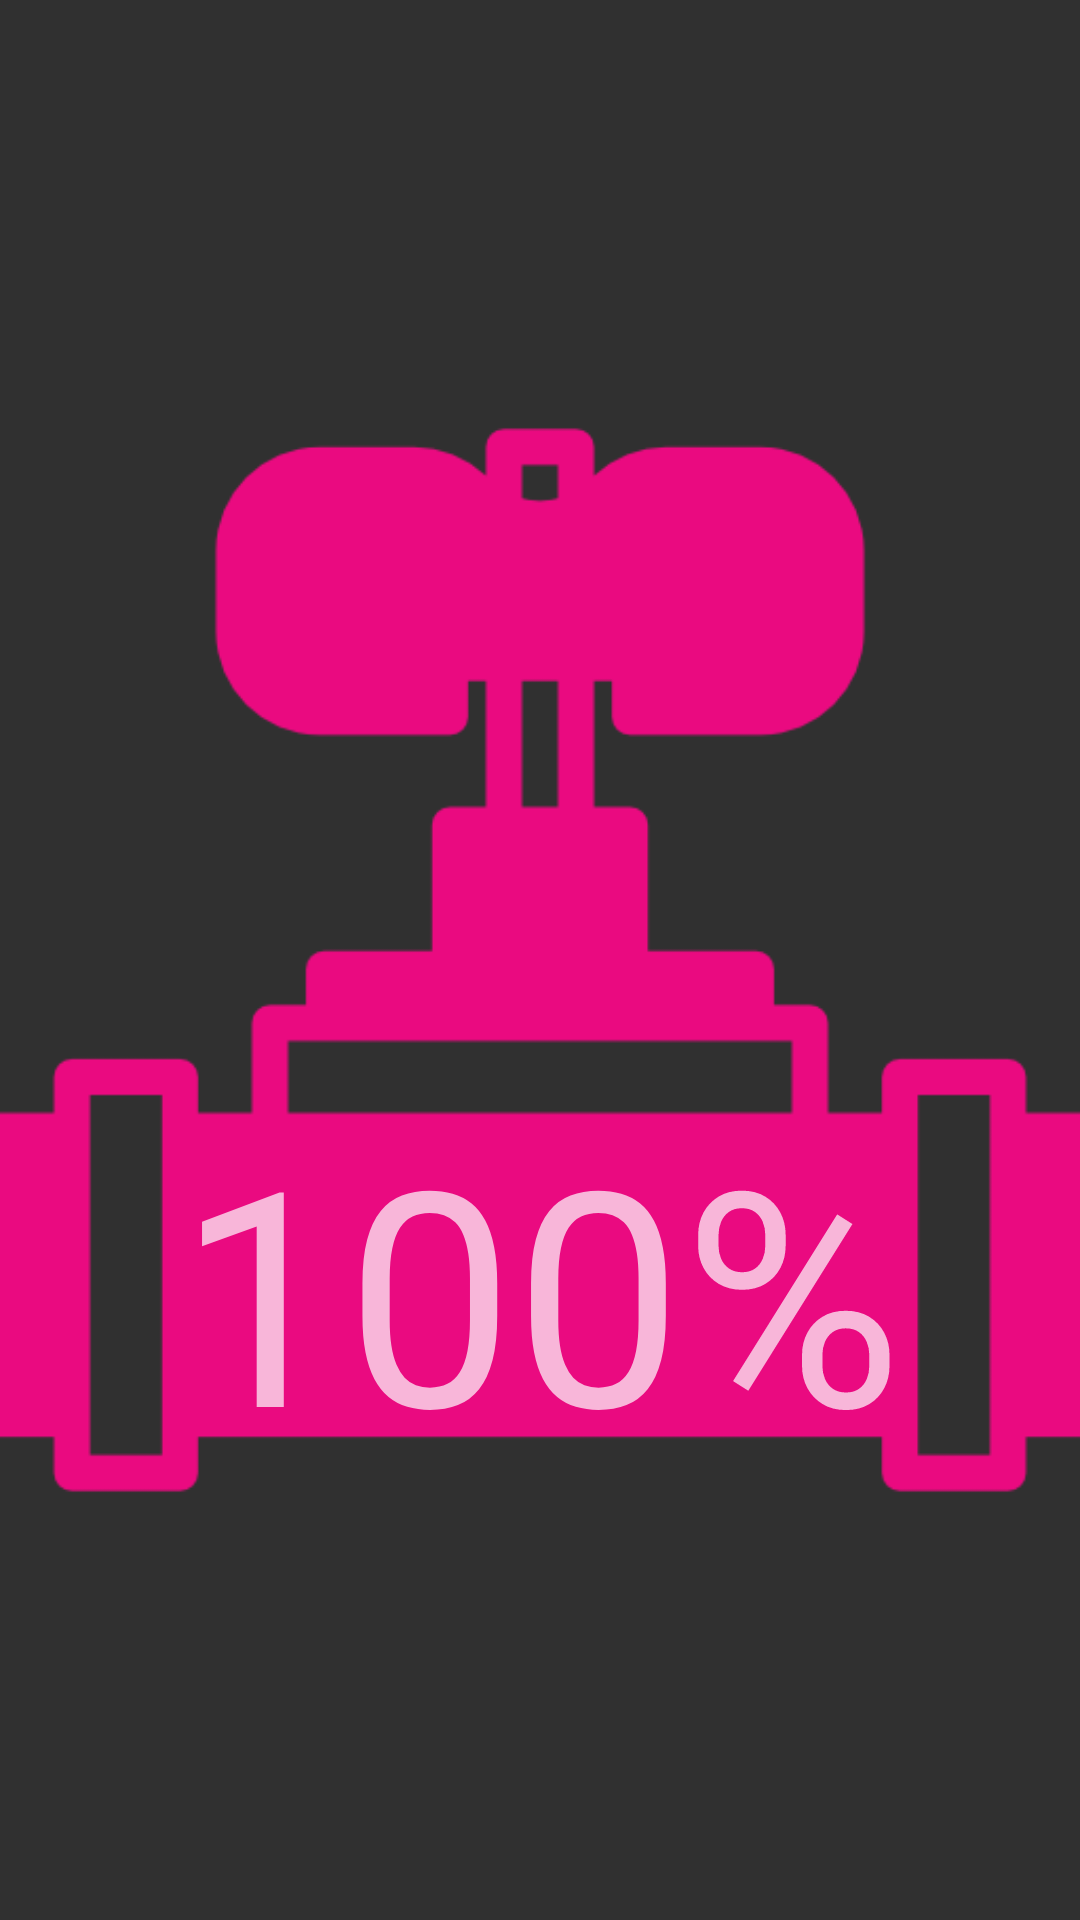

Write the Android layout XML for this screen, with the resource values it uses.
<!-- AndroidManifest.xml: application theme Theme.Design.NoActionBar -->
<!-- res/layout/valve_layout.xml -->
<?xml version="1.0" encoding="utf-8"?>
<android.support.constraint.ConstraintLayout xmlns:android="http://schemas.android.com/apk/res/android"
    xmlns:app="http://schemas.android.com/apk/res-auto"
    xmlns:tools="http://schemas.android.com/tools"
    android:id="@+id/valve_layout"
    android:layout_width="match_parent"
    android:layout_height="match_parent">

    <ImageView
        android:id="@+id/valve_icon"
        android:layout_width="0dp"
        android:layout_height="wrap_content"
        app:layout_constraintBottom_toBottomOf="parent"
        app:layout_constraintEnd_toEndOf="parent"
        app:layout_constraintStart_toStartOf="parent"
        app:layout_constraintTop_toTopOf="parent"
        app:srcCompat="@drawable/valve2" />

    <TextView
        android:id="@+id/valve_text"
        android:layout_width="wrap_content"
        android:layout_height="wrap_content"
        android:layout_marginEnd="8dp"
        android:layout_marginStart="8dp"
        android:text="100%"
        android:textSize="100dp"
        app:layout_constraintBottom_toBottomOf="@+id/valve_icon"
        app:layout_constraintEnd_toEndOf="@+id/valve_icon"
        app:layout_constraintStart_toStartOf="@+id/valve_icon"
        app:layout_constraintTop_toTopOf="@+id/valve_icon"
        app:layout_constraintVertical_bias="0.79" />

</android.support.constraint.ConstraintLayout>
<!-- resources referenced by this layout -->
<resources>
  <!-- drawable valve2: png bitmap (drawable, 4755 bytes) -->
</resources>
